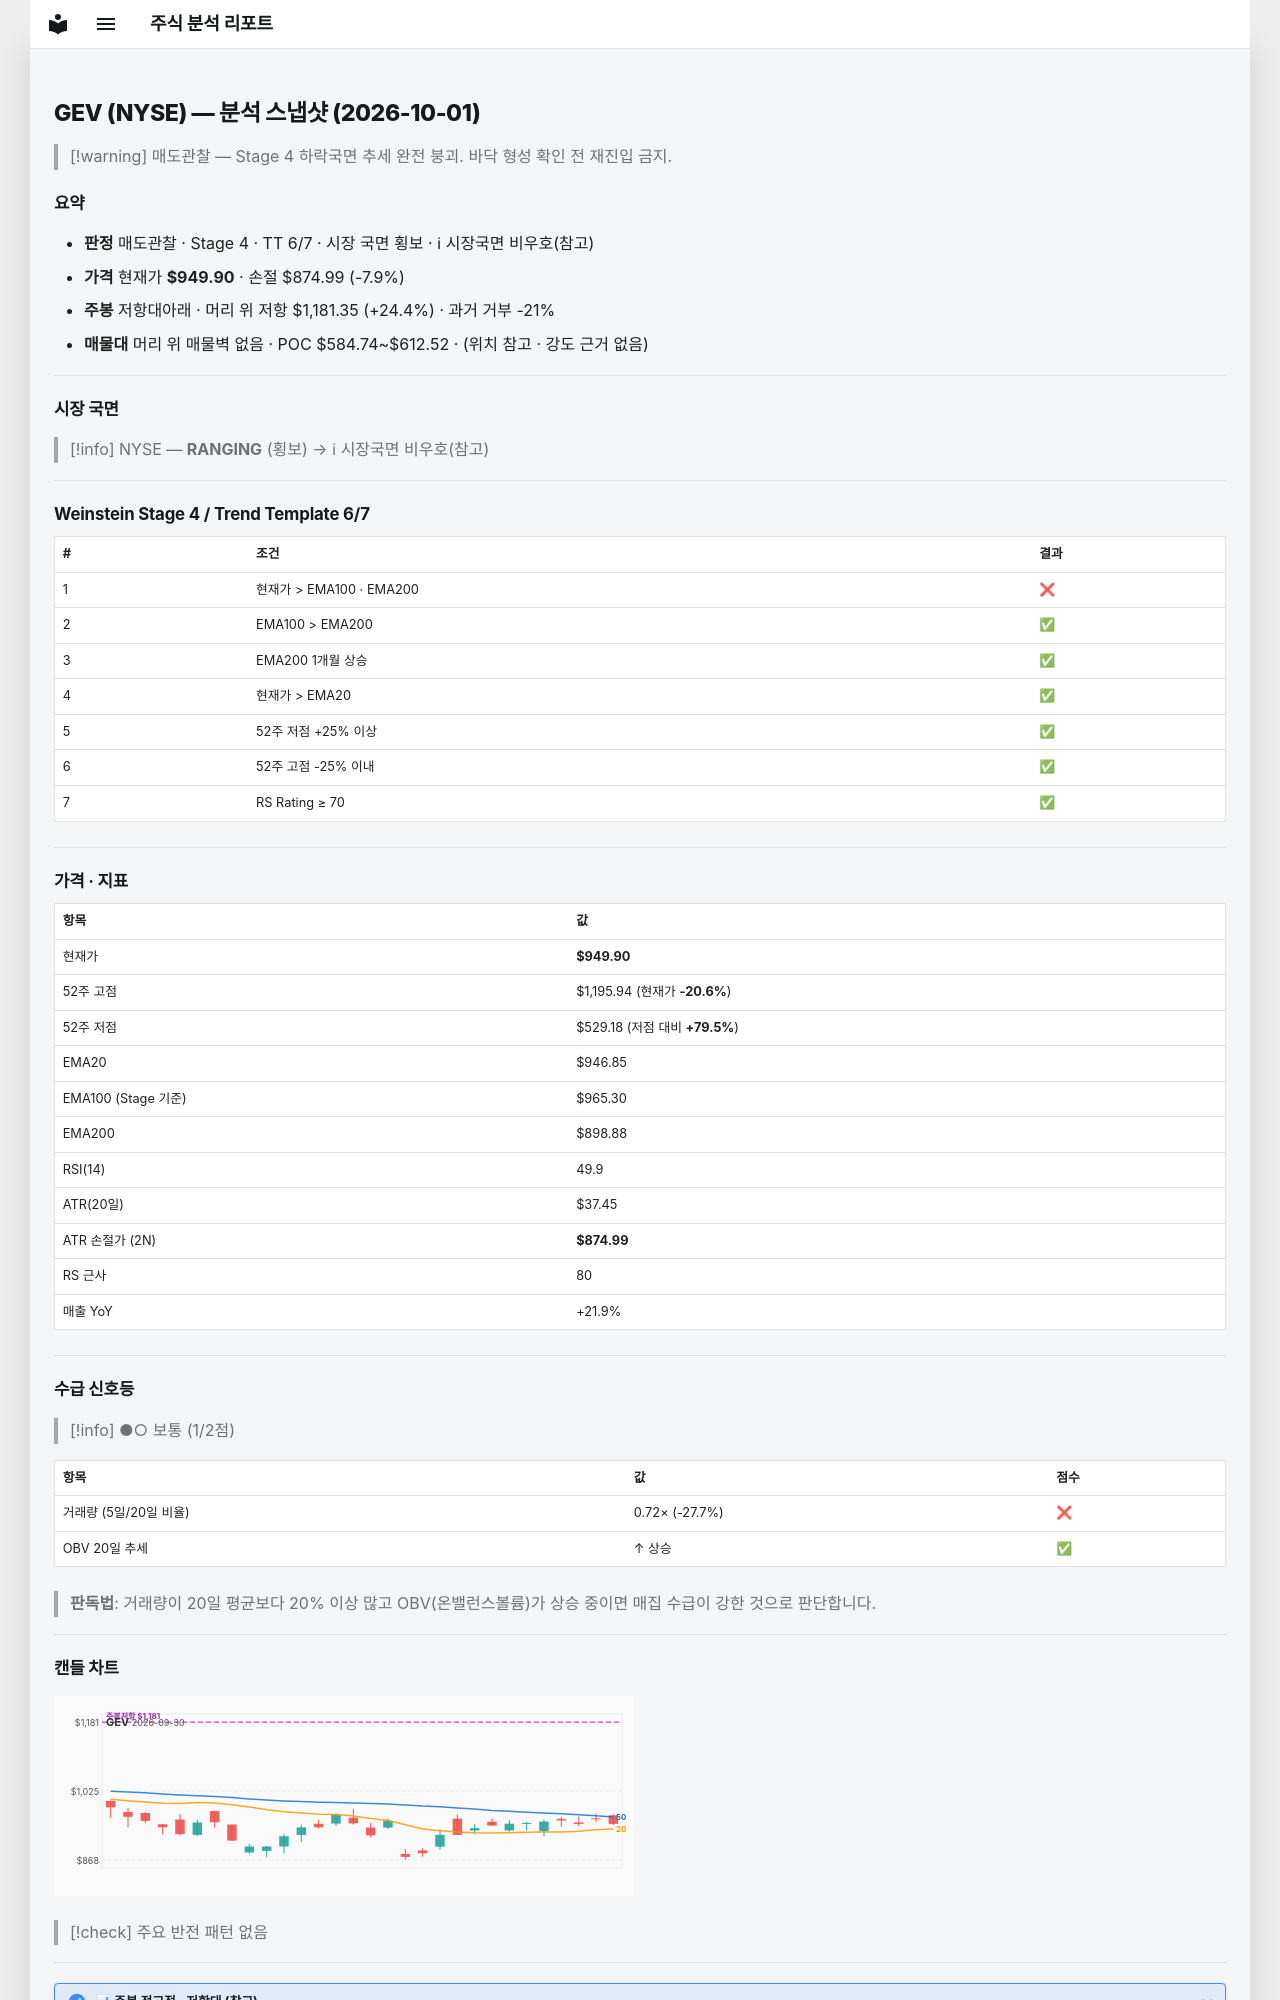

repository: soloandco/stock-reports · page: snapshots/GEV-2026-10-01/index.html · generator: mkdocs

---
type: analysis-snapshot
title: GEV 분석 스냅샷
ticker: GEV
market: NYSE
created: 2026-10-01
updated: 2026-10-01
bar-date: 2026-09-30
verdict: 매도관찰
real-rr: 3.09
sma50-gap-pct: 0.3
weekly-position: 저항대아래
weekly-overhead-price: 1181.35
weekly-overhead-pct: 24.4
stage: 4
trend-template-score: 6
tt-max: 7
ma-set: ema-20-100-200
price: 949.9000244140625
stop-price: 874.9930446605704
market-regime: RANGING
supply-demand-score: 1/2
supply-demand-label: 보통
status: tracking
tags:
  - stock-agent
  - watchlist
  - GEV
  - analysis
related:
  - "[[analysis-template]]"
---

# GEV (NYSE) — 분석 스냅샷 (2026-10-01)

> [!warning] 매도관찰 — Stage 4 하락국면
> 추세 완전 붕괴. 바닥 형성 확인 전 재진입 금지.

## 요약

- **판정** 매도관찰 · Stage 4 · TT 6/7 · 시장 국면 횡보 · ℹ 시장국면 비우호(참고)
- **가격** 현재가 **$949.90** · 손절 $874.99 (-7.9%)
- **주봉** 저항대아래 · 머리 위 저항 $1,181.35 (+24.4%) · 과거 거부 -21%
- **매물대** 머리 위 매물벽 없음 · POC $584.74~$612.52 · (위치 참고 · 강도 근거 없음)

---

## 시장 국면

> [!info] NYSE — **RANGING** (횡보) → ℹ 시장국면 비우호(참고)

---

## Weinstein Stage 4 / Trend Template 6/7

| # | 조건 | 결과 |
|---|------|------|
| 1 | 현재가 > EMA100 · EMA200 | ❌ |
| 2 | EMA100 > EMA200 | ✅ |
| 3 | EMA200 1개월 상승 | ✅ |
| 4 | 현재가 > EMA20 | ✅ |
| 5 | 52주 저점 +25% 이상 | ✅ |
| 6 | 52주 고점 -25% 이내 | ✅ |
| 7 | RS Rating ≥ 70 | ✅ |

---

## 가격 · 지표

| 항목 | 값 |
|------|---|
| 현재가 | **$949.90** |
| 52주 고점 | $1,195.94 (현재가 **-20.6%**) |
| 52주 저점 | $529.18 (저점 대비 **+79.5%**) |
| EMA20 | $946.85 |
| EMA100 (Stage 기준) | $965.30 |
| EMA200 | $898.88 |
| RSI(14) | 49.9 |
| ATR(20일) | $37.45 |
| ATR 손절가 (2N) | **$874.99** |
| RS 근사 | 80 |
| 매출 YoY | +21.9% |

---
## 수급 신호등

> [!info] ●○ 보통 (1/2점)

| 항목 | 값 | 점수 |
|------|------|------|
| 거래량 (5일/20일 비율) | 0.72× (-27.7%) | ❌ |
| OBV 20일 추세 | ↑ 상승 | ✅ |

> **판독법**: 거래량이 20일 평균보다 20% 이상 많고 OBV(온밸런스볼륨)가 상승 중이면 매집 수급이 강한 것으로 판단합니다.

---
